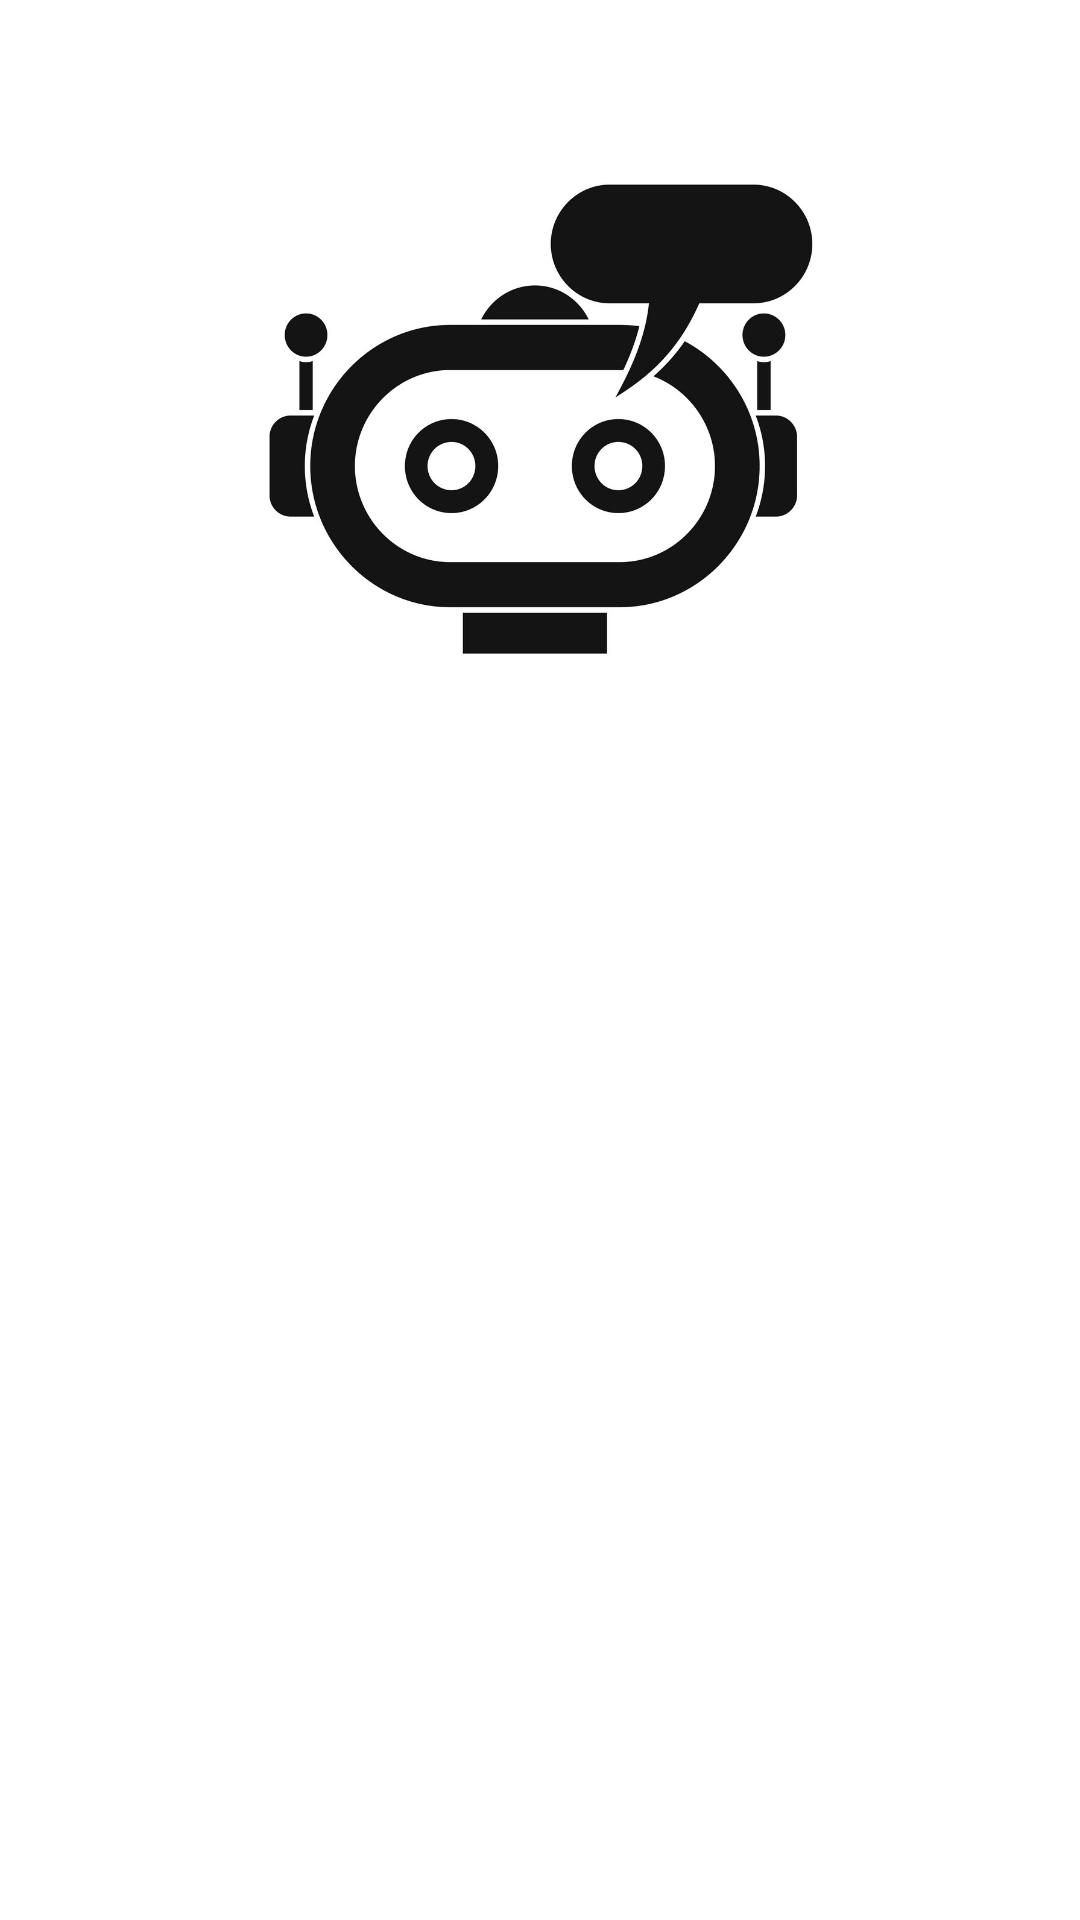

Reconstruct the res/layout file that produces this screen, plus the resources it refers to.
<!-- AndroidManifest.xml: application theme Theme.MaikaApp -->
<!-- res/layout/expand_bot_layout.xml -->
<?xml version="1.0" encoding="utf-8"?>
<RelativeLayout xmlns:android="http://schemas.android.com/apk/res/android"
    android:layout_width="match_parent"
    android:layout_height="match_parent"
    android:background="@color/white">
    <ImageView
        android:id="@+id/chat_bot_icon"
        android:layout_width="200dp"
        android:layout_height="200dp"
        android:layout_centerHorizontal="true"
        android:layout_marginTop="@dimen/big_padding"
        android:src="@drawable/chatbot"/>
    <ListView
        android:id="@+id/bot_tutorial"
        android:layout_width="wrap_content"
        android:layout_height="wrap_content"
        android:paddingStart="@dimen/padding_login"
        android:paddingEnd="@dimen/padding_login"
        android:layout_centerHorizontal="true"
        android:layout_below="@id/chat_bot_icon"/>
</RelativeLayout>
<!-- resources referenced by this layout -->
<resources>
  <dimen name="big_padding">40dp</dimen>
  <dimen name="padding_login">20dp</dimen>
  <!-- drawable chatbot: jpg bitmap (drawable, 54183 bytes) -->
  <style name="Theme.MaikaApp" parent="Theme.MaterialComponents.DayNight.DarkActionBar">
          
          <item name="colorPrimary">@color/purple_500</item>
          <item name="colorPrimaryVariant">@color/purple_700</item>
          <item name="colorOnPrimary">@color/white</item>
          
          <item name="colorSecondary">@color/teal_200</item>
          <item name="colorSecondaryVariant">@color/teal_700</item>
          <item name="colorOnSecondary">@color/black</item>
          
          <item name="android:statusBarColor">?attr/colorPrimaryVariant</item>
          
      </style>
  <!-- not gathered from this repository: default colours our renderer supplied (Android Studio template values) -->
  <color name="purple_500">#FF6200EE</color>
  <color name="purple_700">#FF3700B3</color>
  <color name="teal_200">#FF03DAC5</color>
  <color name="teal_700">#FF018786</color>
  <color name="black">#FF000000</color>
  <color name="white">#FFFFFFFF</color>
</resources>
